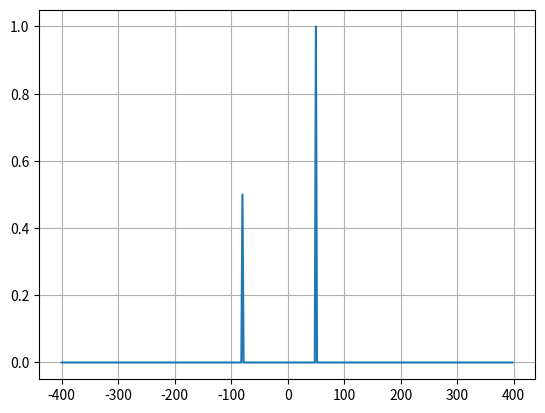

Recreate this plot in Python.
from scipy.fft import fft, fftfreq, fftshift
import numpy as np

# Number of sample points
N = 400
# sample spacing
T = 1.0 / 800.0
x = np.linspace(0.0, N*T, N, endpoint=False) #values 0 to 0.5, 400 pts
y = np.exp(50.0 * 1.j * 2.0*np.pi*x) + 0.5*np.exp(-80.0 * 1.j * 2.0*np.pi*x)
print(len(y))

yf = fftshift(fft(y))
print(len(yf))
xf = fftshift(fftfreq(N, T)) #len xf also 400


import matplotlib.pyplot as plt
plt.plot(xf, 1.0/N * np.abs(yf))
plt.grid()
# plt.show()
